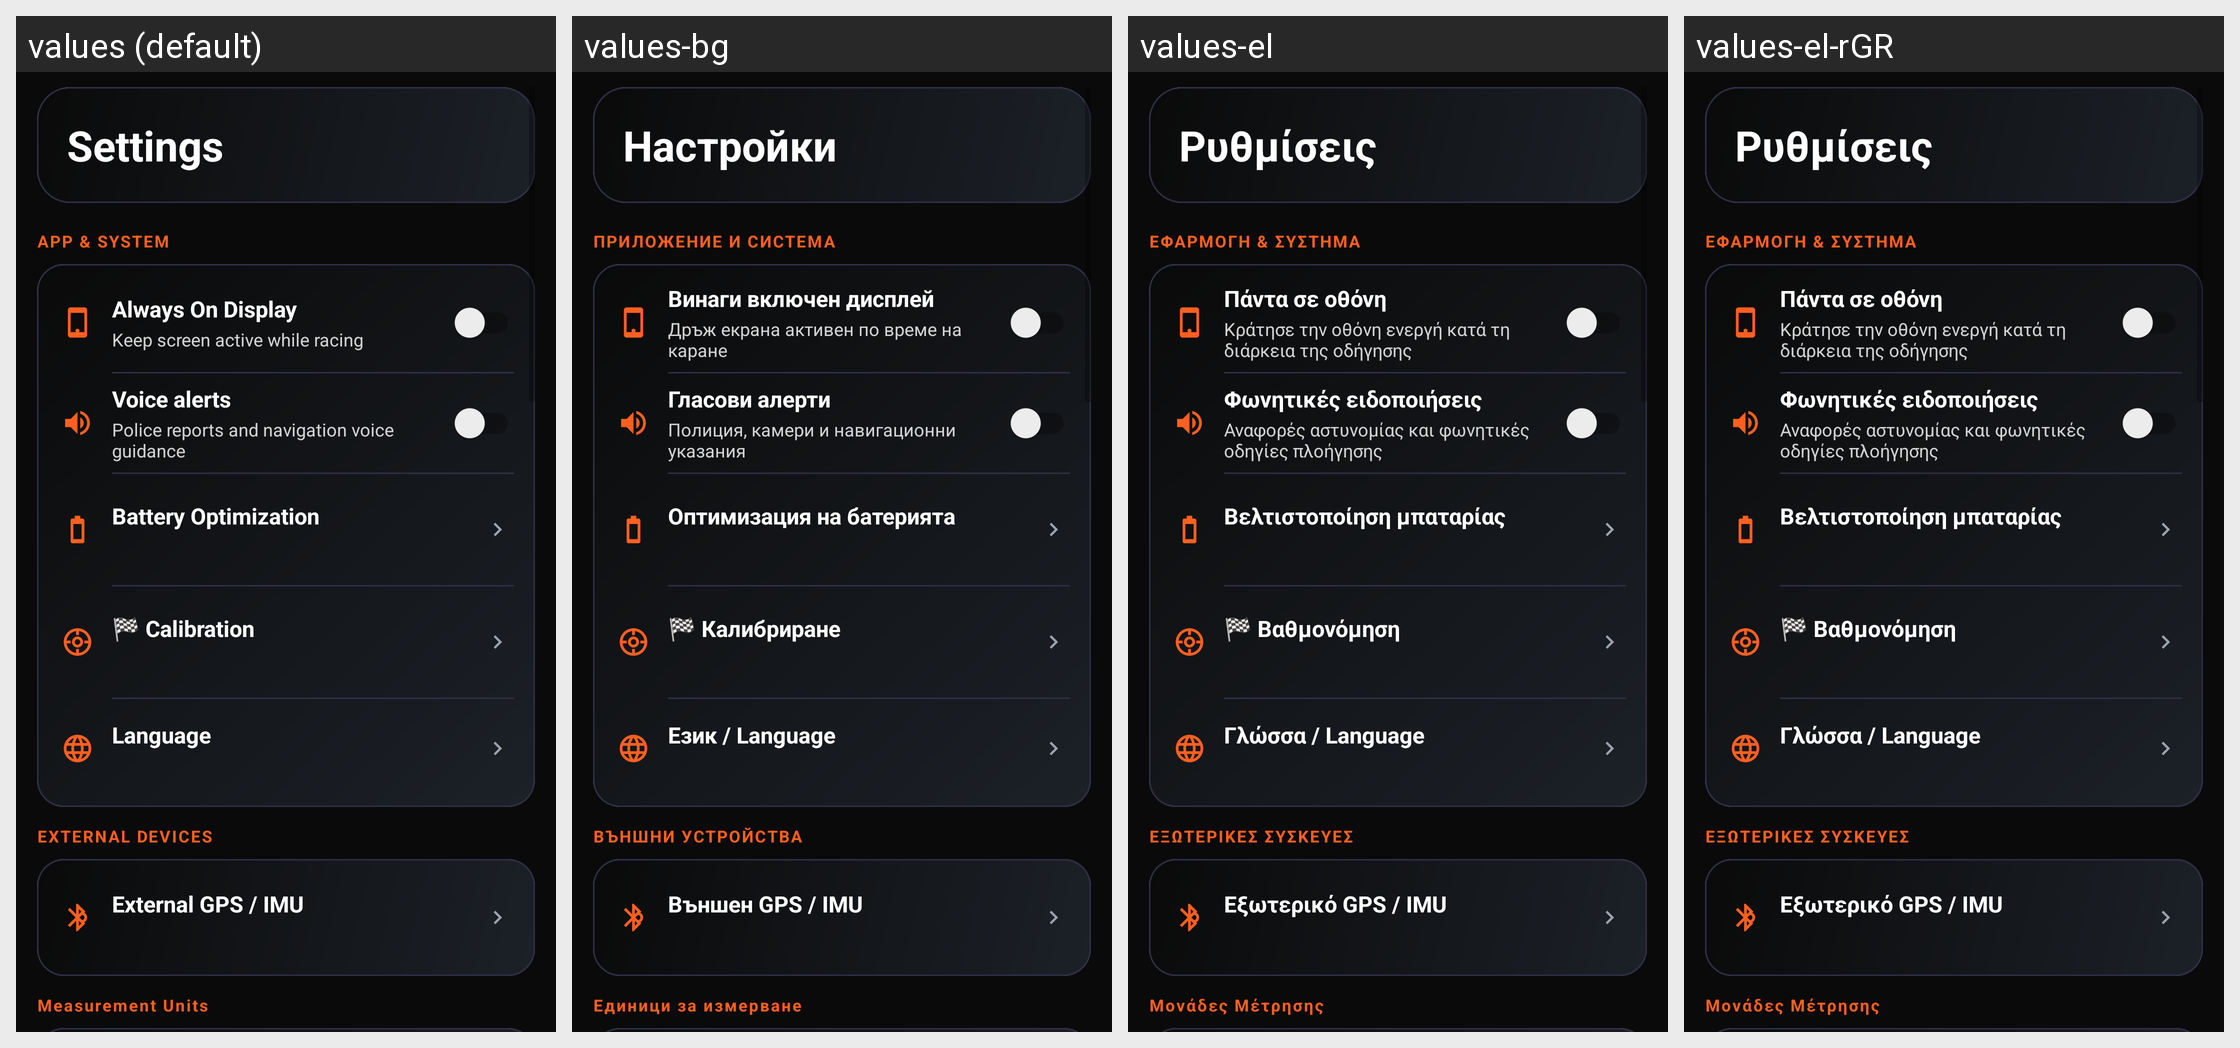

For this localized Android screen grid, give each drawn string resource with its value in every locale shown.
Android screen res/layout/activity_settings.xml rendered under 4 locales, left to right: values (default), values-bg, values-el, values-el-rGR. Device: Nexus 5 (rendered at 1080×1920; each locale shown at half size, 540×960, under a caption strip naming it); theme Theme.DragMe.
Strings drawn on this screen, with the default value and each locale's value (text and hints the layout hard-codes, and strings that could not be matched under every locale, appear in the picture but are not listed):

settings_title
  values: Settings
  values-bg: Настройки
  values-el: Ρυθμίσεις
  values-el-rGR: Ρυθμίσεις

settings_app_system_header
  values: APP & SYSTEM
  values-bg: ПРИЛОЖЕНИЕ И СИСТЕМА
  values-el: ΕΦΑΡΜΟΓΗ & ΣΥΣΤΗΜΑ
  values-el-rGR: ΕΦΑΡΜΟΓΗ & ΣΥΣΤΗΜΑ  [from values-el]

always_on_display_desc
  values: Keep screen active while racing
  values-bg: Дръж екрана активен по време на каране
  values-el: Κράτησε την οθόνη ενεργή κατά τη διάρκεια της οδήγησης
  values-el-rGR: Κράτησε την οθόνη ενεργή κατά τη διάρκεια της οδήγησης  [from values-el]

settings_voice_alerts
  values: Voice alerts
  values-bg: Гласови алерти
  values-el: Φωνητικές ειδοποιήσεις
  values-el-rGR: Φωνητικές ειδοποιήσεις  [from values-el]

settings_voice_alerts_desc
  values: Police reports and navigation voice guidance
  values-bg: Полиция, камери и навигационни указания
  values-el: Αναφορές αστυνομίας και φωνητικές οδηγίες πλοήγησης
  values-el-rGR: Αναφορές αστυνομίας και φωνητικές οδηγίες πλοήγησης  [from values-el]

settings_battery_optimization
  values: Battery Optimization
  values-bg: Оптимизация на батерията
  values-el: Βελτιστοποίηση μπαταρίας
  values-el-rGR: Βελτιστοποίηση μπαταρίας  [from values-el]

settings_drag_calibration
  values: 🏁 Calibration
  values-bg: 🏁 Калибриране
  values-el: 🏁 Βαθμονόμηση
  values-el-rGR: 🏁 Βαθμονόμηση  [from values-el]

settings_language
  values: Language
  values-bg: Език / Language
  values-el: Γλώσσα / Language
  values-el-rGR: Γλώσσα / Language  [from values-el]

settings_devices_header
  values: EXTERNAL DEVICES
  values-bg: ВЪНШНИ УСТРОЙСТВА
  values-el: ΕΞΩΤΕΡΙΚΕΣ ΣΥΣΚΕΥΕΣ
  values-el-rGR: ΕΞΩΤΕΡΙΚΕΣ ΣΥΣΚΕΥΕΣ  [from values-el]

settings_racebox_debug
  values: External GPS / IMU
  values-bg: Външен GPS / IMU
  values-el: Εξωτερικό GPS / IMU
  values-el-rGR: Εξωτερικό GPS / IMU  [from values-el]

settings_units_header
  values: Measurement Units
  values-bg: Единици за измерване
  values-el: Μονάδες Μέτρησης
  values-el-rGR: Μονάδες Μέτρησης  [from values-el]
